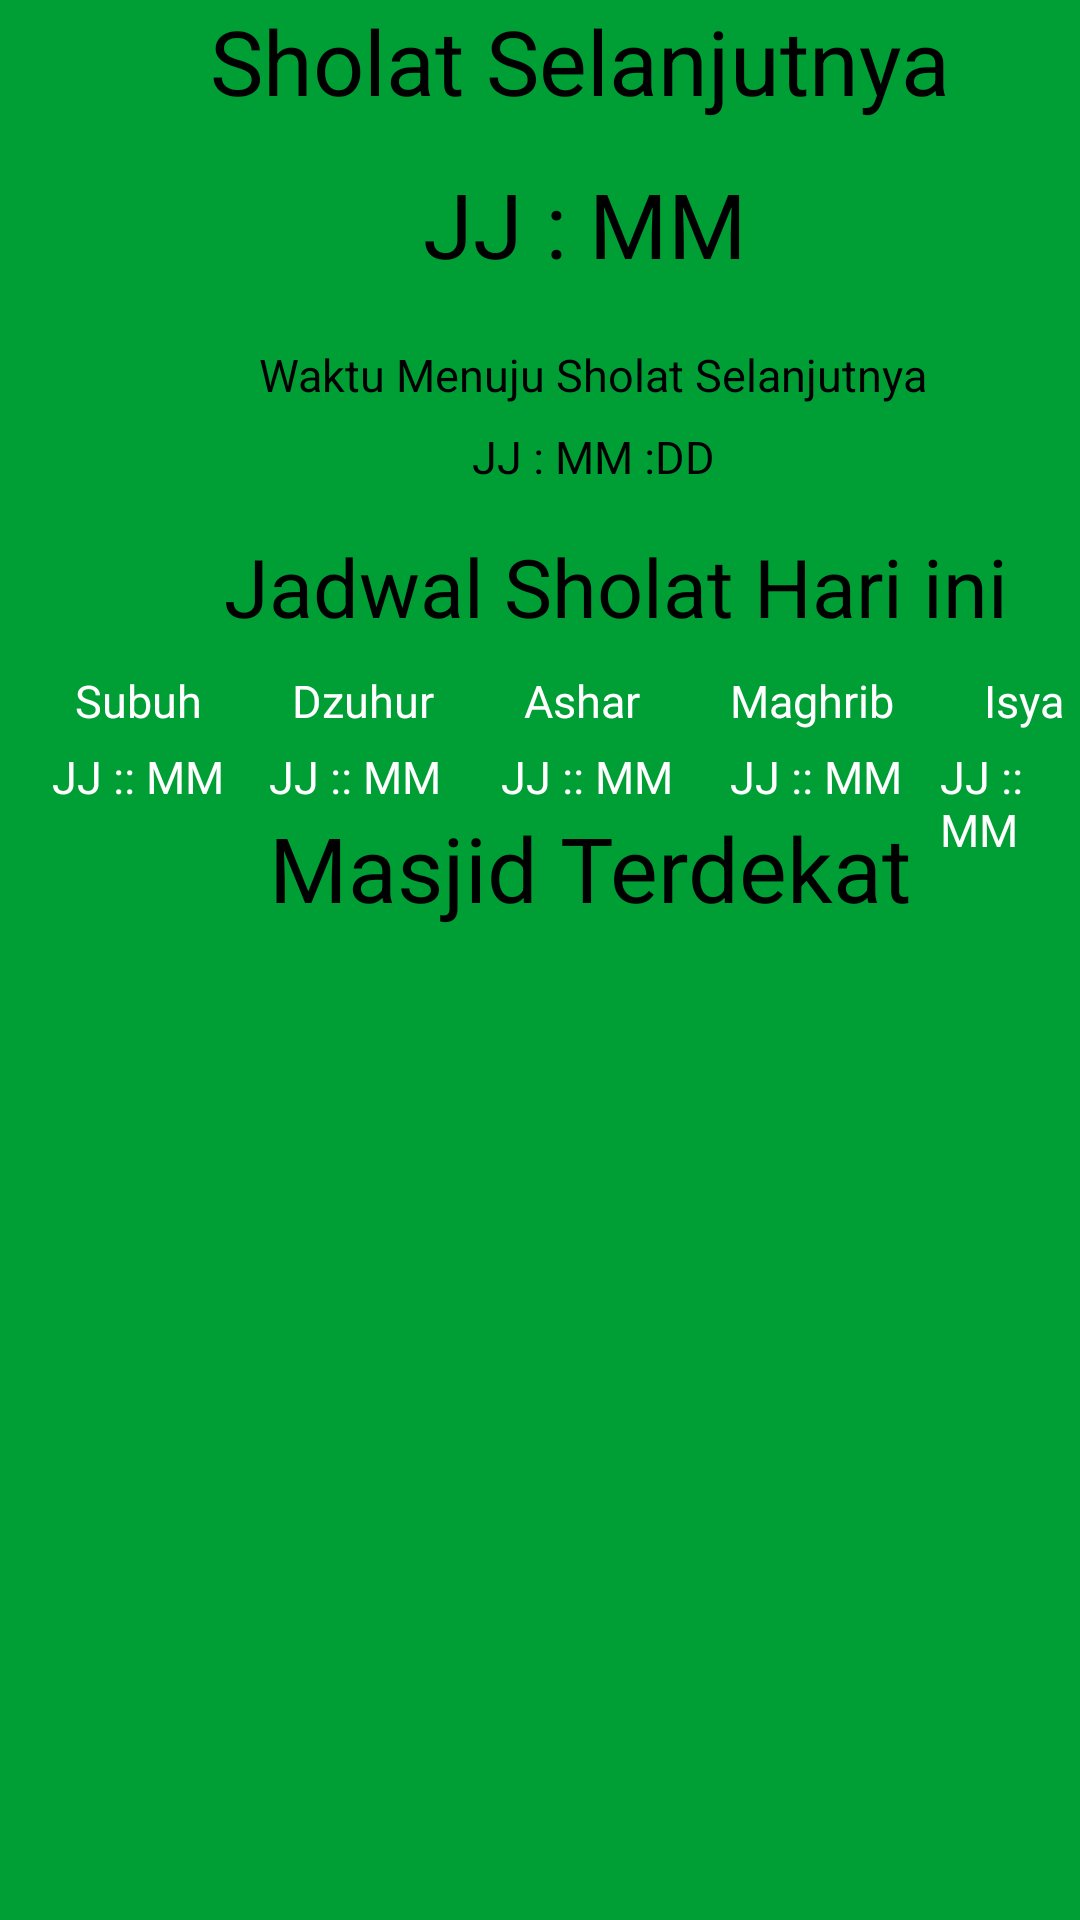

Android layout source for this screen:
<!-- AndroidManifest.xml: application theme AppTheme -->
<!-- res/layout/fragment_home.xml -->
<?xml version="1.0" encoding="utf-8"?>
<RelativeLayout
    xmlns:android="http://schemas.android.com/apk/res/android"
    android:layout_width="match_parent"
    android:layout_height="match_parent"
    android:background="@color/colorPrimary">

    <TextView
        android:id="@+id/text_sholatselanjutnya"
        android:layout_width="wrap_content"
        android:layout_height="wrap_content"
        android:layout_marginStart="70dp"
        android:text="Sholat Selanjutnya"
        android:textColor="@color/black"
        android:textSize="30dp" />

    <TextView
        android:id="@+id/waktu_shalat"
        android:layout_width="wrap_content"
        android:layout_height="wrap_content"
        android:layout_below="@+id/text_sholatselanjutnya"
        android:layout_alignLeft="@+id/text_sholatselanjutnya"
        android:layout_marginLeft="71dp"
        android:layout_marginTop="14dp"
        android:text="JJ : MM"
        android:textSize="30dp"
        android:textColor="@color/black"/>

    <TextView
        android:id="@+id/text_waktumenuju"
        android:layout_width="wrap_content"
        android:layout_height="wrap_content"
        android:layout_below="@+id/waktu_shalat"
        android:layout_alignLeft="@+id/waktu_shalat"
        android:layout_marginLeft="-55dp"
        android:layout_marginTop="20dp"
        android:text="Waktu Menuju Sholat Selanjutnya"
        android:textSize="15dp"
        android:textColor="@color/black"/>

    <TextView
        android:id="@+id/waktu_sholatselanjutnya"
        android:layout_width="wrap_content"
        android:layout_height="wrap_content"
        android:layout_below="@+id/text_waktumenuju"
        android:layout_alignLeft="@+id/text_waktumenuju"
        android:layout_marginLeft="71dp"
        android:layout_marginTop="7dp"
        android:text="JJ : MM :DD"
        android:textSize="15dp"
        android:textColor="@color/black"/>



    <TextView
        android:id="@+id/text_jadwalsholat"
        android:layout_width="wrap_content"
        android:layout_height="wrap_content"
        android:layout_below="@+id/waktu_sholatselanjutnya"
        android:layout_alignLeft="@+id/waktu_sholatselanjutnya"
        android:layout_marginLeft="-83dp"
        android:layout_marginTop="15dp"
        android:text="Jadwal Sholat Hari ini"
        android:textColor="@color/black"
        android:textSize="27dp" />

    <TextView
        android:id="@+id/text_subuh"
        android:layout_width="wrap_content"
        android:layout_height="wrap_content"
        android:layout_below="@+id/text_jadwalsholat"
        android:layout_marginStart="25dp"
        android:layout_marginTop="10dp"
        android:text="Subuh"
        android:textColor="@color/white"
        android:textSize="15dp" />

    <TextView
        android:id="@+id/waktu_subuh"
        android:layout_width="wrap_content"
        android:layout_height="wrap_content"
        android:layout_below="@+id/text_subuh"
        android:layout_alignLeft="@id/text_subuh"
        android:layout_marginLeft="-8dp"
        android:layout_marginTop="5dp"
        android:text="JJ :: MM"
        android:textColor="@color/white"
        android:textSize="15dp" />

    <TextView
        android:id="@+id/text_dzuhur"
        android:layout_width="wrap_content"
        android:layout_height="wrap_content"
        android:layout_alignTop="@+id/text_subuh"
        android:layout_marginStart="30dp"
        android:layout_marginTop="0dp"
        android:layout_toEndOf="@+id/text_subuh"
        android:text="Dzuhur"
        android:textColor="@color/white"
        android:textSize="15dp" />

    <TextView
        android:id="@+id/waktu_dzuhur"
        android:layout_width="wrap_content"
        android:layout_height="wrap_content"
        android:layout_below="@+id/text_dzuhur"
        android:layout_alignLeft="@id/text_dzuhur"
        android:layout_marginLeft="-8dp"
        android:layout_marginTop="5dp"
        android:text="JJ :: MM"
        android:textColor="@color/white"
        android:textSize="15dp" />

    <TextView
        android:id="@+id/text_ashar"
        android:layout_width="wrap_content"
        android:layout_height="wrap_content"
        android:layout_alignTop="@+id/text_dzuhur"
        android:layout_marginStart="30dp"
        android:layout_marginTop="0dp"
        android:layout_toEndOf="@+id/text_dzuhur"
        android:text="Ashar"
        android:textColor="@color/white"
        android:textSize="15dp" />
    <TextView
        android:id="@+id/waktu_ashar"
        android:layout_width="wrap_content"
        android:layout_height="wrap_content"
        android:layout_below="@+id/text_ashar"
        android:layout_alignLeft="@id/text_ashar"
        android:layout_marginLeft="-8dp"
        android:layout_marginTop="5dp"
        android:text="JJ :: MM"
        android:textColor="@color/white"
        android:textSize="15dp" />

    <TextView
        android:id="@+id/text_maghrib"
        android:layout_width="wrap_content"
        android:layout_height="wrap_content"
        android:layout_alignTop="@+id/text_ashar"
        android:layout_marginStart="30dp"
        android:layout_marginTop="0dp"
        android:layout_toEndOf="@+id/text_ashar"
        android:text="Maghrib"
        android:textColor="@color/white"
        android:textSize="15dp" />

    <TextView
        android:id="@+id/waktu_maghrib"
        android:layout_width="wrap_content"
        android:layout_height="wrap_content"
        android:layout_below="@+id/text_maghrib"
        android:layout_alignLeft="@id/text_maghrib"
        android:layout_marginLeft="0dp"
        android:layout_marginTop="5dp"
        android:text="JJ :: MM"
        android:textColor="@color/white"
        android:textSize="15dp" />

    <TextView
        android:id="@+id/text_isya"
        android:layout_width="wrap_content"
        android:layout_height="wrap_content"
        android:layout_alignTop="@+id/text_maghrib"
        android:layout_marginStart="30dp"
        android:layout_marginTop="0dp"
        android:layout_toEndOf="@+id/text_maghrib"
        android:text="Isya"
        android:textColor="@color/white"
        android:textSize="15dp" />

    <TextView
        android:id="@+id/waktu_isya"
        android:layout_width="wrap_content"
        android:layout_height="wrap_content"
        android:layout_below="@+id/text_isya"
        android:layout_alignLeft="@id/text_isya"
        android:layout_marginLeft="-15dp"
        android:layout_marginTop="5dp"
        android:text="JJ :: MM"
        android:textColor="@color/white"
        android:textSize="15dp" />

    <TextView
        android:id="@+id/text_masjidterdekat"
        android:layout_width="wrap_content"
        android:layout_height="wrap_content"
        android:layout_below="@+id/waktu_ashar"
        android:layout_alignLeft="@+id/waktu_dzuhur"
        android:text="Masjid Terdekat"
        android:textColor="@color/black"
        android:textSize="30dp" />

    <androidx.recyclerview.widget.RecyclerView
        android:id="@+id/rv_masjidterdekat"
        android:layout_width="match_parent"
        android:layout_height="match_parent"
        android:layout_below="@id/text_masjidterdekat"/>

</RelativeLayout>
<!-- resources referenced by this layout -->
<resources>
  <color name="black">#000000</color>
  <color name="colorPrimary">#009f35</color>
  <style name="AppTheme" parent="Theme.AppCompat.Light.DarkActionBar">
          
          <item name="colorPrimary">@color/colorPrimary</item>
          <item name="colorPrimaryDark">@color/colorPrimaryDark</item>
          <item name="colorAccent">@color/colorAccent</item>
      </style>
  <color name="colorPrimaryDark">#006035</color>
  <color name="colorAccent">#03DAC5</color>
  <!-- not gathered from this repository: default colours our renderer supplied (Android Studio template values) -->
  <color name="white">#FFFFFFFF</color>
</resources>
